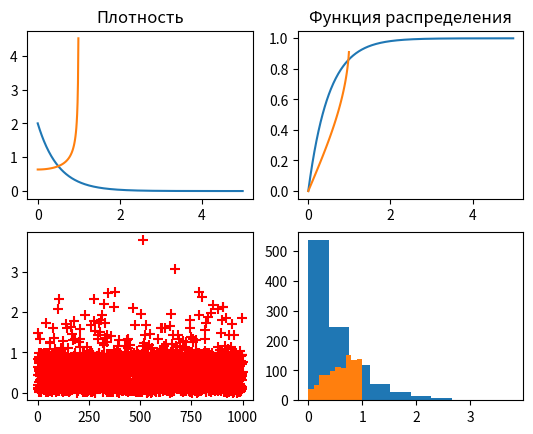

Write the Python code that produced this figure.
import numpy
import numpy as np
import random
import matplotlib.pyplot as plt
from statistics import mean, variance
import math
import pylab


def f(x):
    return 2 / (math.pi * (1 - x**2)**(1/2))

Start = 0;
End = 1;

fig, ax = pylab.subplots()
ax.remove()

# print("Задание 1")
lbd = 2
m = 1000

pylab.subplot(2, 2, 1)
pylab.title("Плотность")
x = np.arange(Start, 5, 0.01)
plt.plot(x, lbd*math.e**(-lbd*x))

pylab.subplot(2, 2, 2)
pylab.title("Функция распределения")
x = np.arange(Start, 5, 0.01)
plt.plot(x, 1 - math.e**(-lbd*x))

data = []
pylab.subplot(2, 2, 3)
for i in range(m):
    data.append(-math.log(random.uniform(0, 1))/lbd)
    pylab.scatter(i + 1, data[i], color='r', marker='+', s=50)

pylab.subplot(2, 2, 4)
pylab.hist(data)

pylab.show()

print("Мат ожидание (теор):", 1/lbd)
print("Мат ожидание:", mean(data))
print("Дисперсия (теор):", 1/lbd**2)
print("Дисперсия:", variance(data))
print("Стандартное отклонение (теор):", 1/lbd)
print("Стандартное отклонение:", np.std(data))


print("Задание 2")
pylab.subplot(2, 2, 1)
pylab.title("Плотность")
x = np.arange(Start, End, 0.01)
plt.plot(x, 2 / (math.pi * (1 - x**2)**(1/2)))

pylab.subplot(2,2,2)
pylab.title("Функция распределения")
x = np.arange(0, 1, 0.01)
plt.plot(x, (2/math.pi) * numpy.arcsin(x))

data = []
pylab.subplot(2, 2, 3)
for i in range(m):
    data.append(random.uniform(0, 1)**(2/3))
    pylab.scatter(i + 1, data[i], color='r', marker='+', s=50)

pylab.subplot(2, 2, 4)
pylab.hist(data)

pylab.show()

print("Мат ожидание (теор):", 3*1**(5/2)/5)
print("Мат ожидание:", mean(data))
print("Дисперсия (теор):", 3*1**(7/2)/7 - (3*1**(5/2)/5)**2)
print("Дисперсия:", variance(data))
